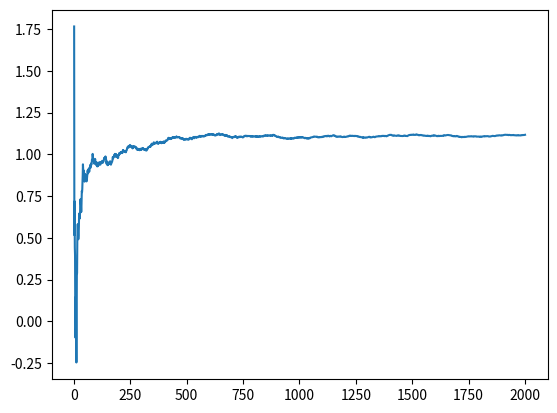

Source code (Python):
import numpy as np
import matplotlib.pyplot as plt


class bandit:
    def __init__(self, k, eps=0.01):
        #set epsilon will be used only for epsilon-greedy method
        self.eps = eps

        #k arms or actions
        self.k = k
        #set rewards for k actions
        self.true_rewards = np.random.normal(0, 1, k)
        #maintain expected rewards
        self.expected_rewards = np.zeros(k)
        self.actioncounts = np.zeros(k)
        self.avg_reward = 0.

    def getActionValue(self, action):
        return np.random.normal(self.true_rewards[action], 1, 1)[0]

    def epsilongreedy(self):
        eps = np.random.random()
        #epsilon greedy method
        if(eps>self.eps):
            #get greedy action and resolve ties randomly
            action = np.random.choice(np.flatnonzero(self.expected_rewards == self.expected_rewards.max()))
        else:
            #get random action
            action = np.random.choice(3)

        return action

    def chooseAction(self):
        #get action
        action = self.epsilongreedy()
        #update action count
        self.actioncounts[action] = self.actioncounts[action] + 1

        return action


    def updateRewards(self, action, reward):
        self.expected_rewards[action] = (self.expected_rewards[action] * (self.actioncounts[action]-1) + reward) / self.actioncounts[action]

    def iterate(self, t):
        #choose an action
        action = self.chooseAction()

        #get the reward of the action
        reward = self.getActionValue(action)

        #update average reward of the system
        self.avg_reward = (self.avg_reward * float(t-1) + reward) / float(t)

        #update the expected reward for the particular action
        self.updateRewards(action, reward)

        return self.avg_reward

    def start(self, timesteps, name):
        self.timesteps = timesteps
        self.name = name

        avg_reward_overtime = []
        for t in range(1, timesteps+1):
            avg_reward_overtime.append(self.iterate(t))
            print("\r%d"%(t),end="\r")

        self.avg_reward_overtime = avg_reward_overtime


    def plot(self, savedir):
        timesteps = range(1, self.timesteps+1)
        plt.plot(timesteps, self.avg_reward_overtime)
        plt.savefig(self.name+'.png', bbox_inches='tight')


#initialize bandit of size 10
trybandit = bandit(k=10)
#run bandit
trybandit.start(2000, name="eps-greedy")
trybandit.plot("plots")
